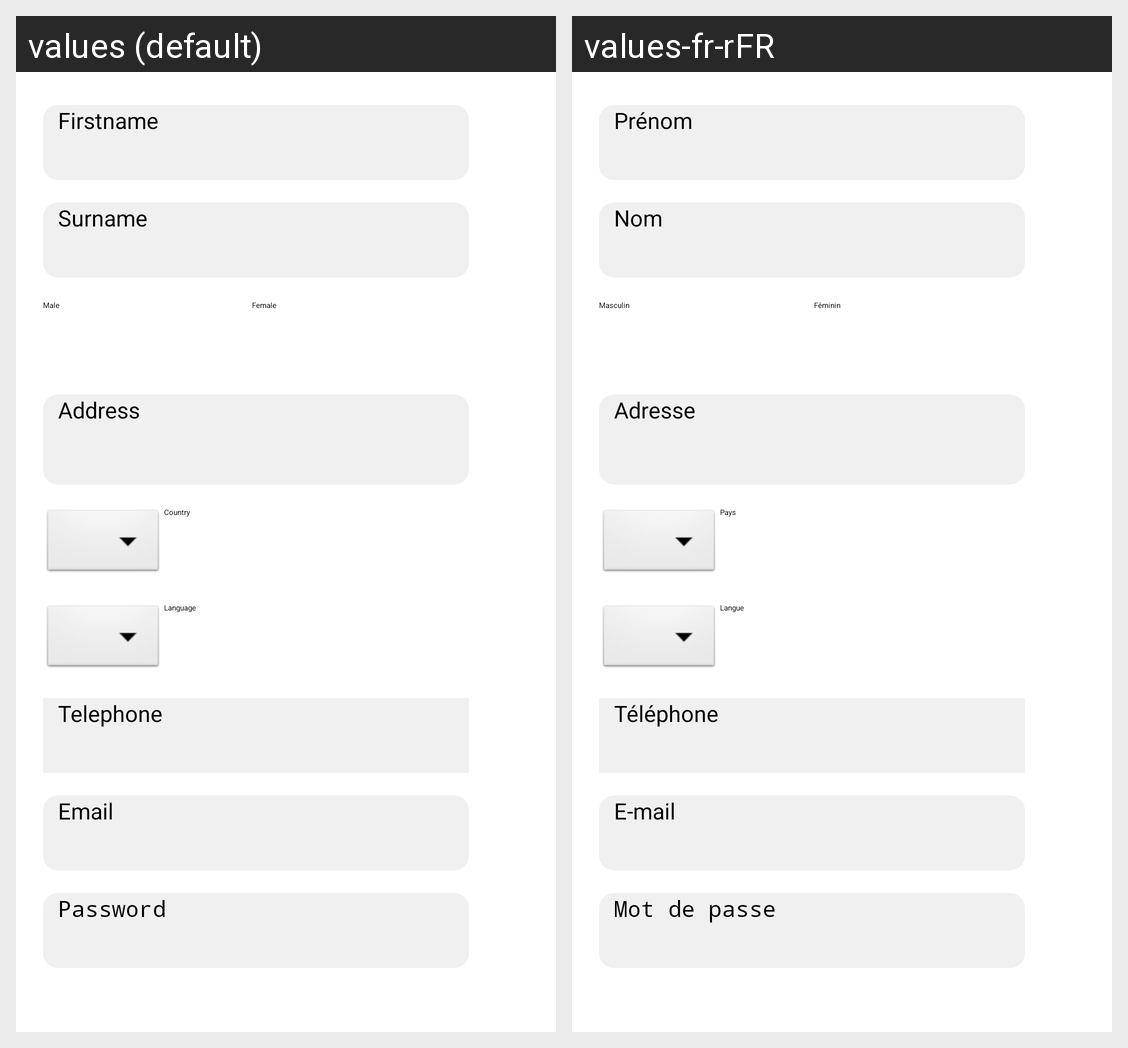

Locale-by-locale string values for the Android screen shown in this grid:
Android screen res/layout/fragment_register.xml rendered under 2 locales, left to right: values (default), values-fr-rFR. Device: Nexus 5 (rendered at 1080×1920; each locale shown at half size, 540×960, under a caption strip naming it); theme Theme.App.Starting.
Strings drawn on this screen, with the default value and each locale's value (text and hints the layout hard-codes, and strings that could not be matched under every locale, appear in the picture but are not listed):

firstname
  values: Firstname
  values-fr-rFR: Prénom

surname
  values: Surname
  values-fr-rFR: Nom

male
  values: Male
  values-fr-rFR: Masculin

female
  values: Female
  values-fr-rFR: Féminin

address
  values: Address
  values-fr-rFR: Adresse

language
  values: Language
  values-fr-rFR: Langue

country
  values: Country
  values-fr-rFR: Pays

tel
  values: Telephone
  values-fr-rFR: Téléphone

email
  values: Email
  values-fr-rFR: E-mail

password
  values: Password
  values-fr-rFR: Mot de passe
